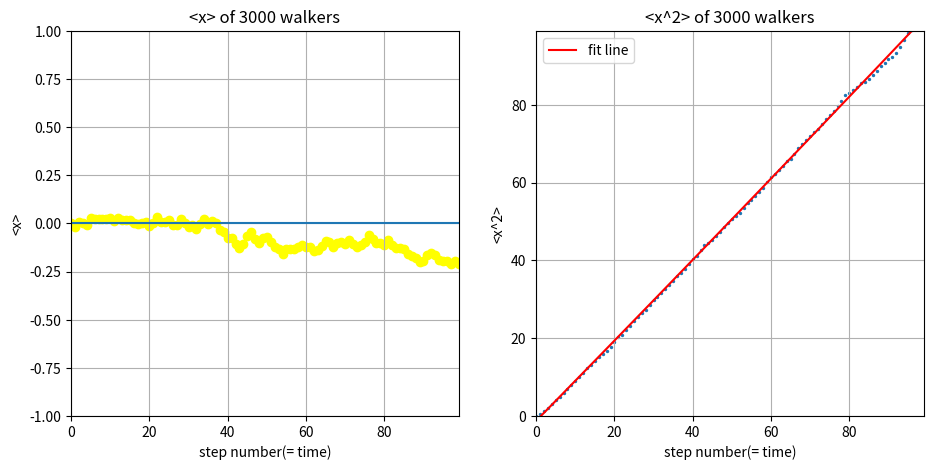

This chart was generated by the following Python code:
# -*- coding: utf-8 -*-
"""
Created on Tue Jun 21 2016

@author: ChenZheng
"""
from __future__ import division
import numpy as np
import matplotlib.pyplot as plt

steps = np.linspace(0, 99, 100)
x_ave = np.zeros(100)
x_squ_ave = np.zeros(100)
x_y0 = np.zeros(100)
x = np.zeros(3000)
x_squ = np.zeros(3000)

for i in range(99):
    for j in range(3000):
        ruler = np.random.rand()
        if ruler<0.5:
            x[j] = x[j] + 1
        else:
            x[j] = x[j] - 1
            x_squ[j] = x[j]**2
    average = sum(x)/3000
    x_ave[i+1] = average
    average2 = sum(x_squ)/3000
    x_squ_ave[i+1] = average2    
       
fig=plt.figure(figsize=[11,5])
#x
ax=fig.add_subplot(1,2,1)
plt.scatter(steps,x_ave,c='yellow')
plt.plot(steps,x_y0)
plt.xlim(0,99)
plt.ylim(-1,1)
plt.grid(True)
plt.xlabel('step number(= time)')
plt.ylabel('<x>')
plt.title('<x> of 3000 walkers')

#X^2
ax=fig.add_subplot(1,2,2)
para = np.polyfit(steps, x_squ_ave,2)
poly = np.poly1d(para)
y_fit = poly(steps)

plt.scatter(steps, x_squ_ave,s=2)
plt.plot(steps, y_fit, 'r', label = 'fit line')
plt.legend(loc='upper left')
plt.xlim(0,99)
plt.ylim(0,99)
plt.grid(True)
plt.xlabel('step number(= time)')
plt.ylabel('<x^2>')
plt.title('<x^2> of 3000 walkers')

plt.show()